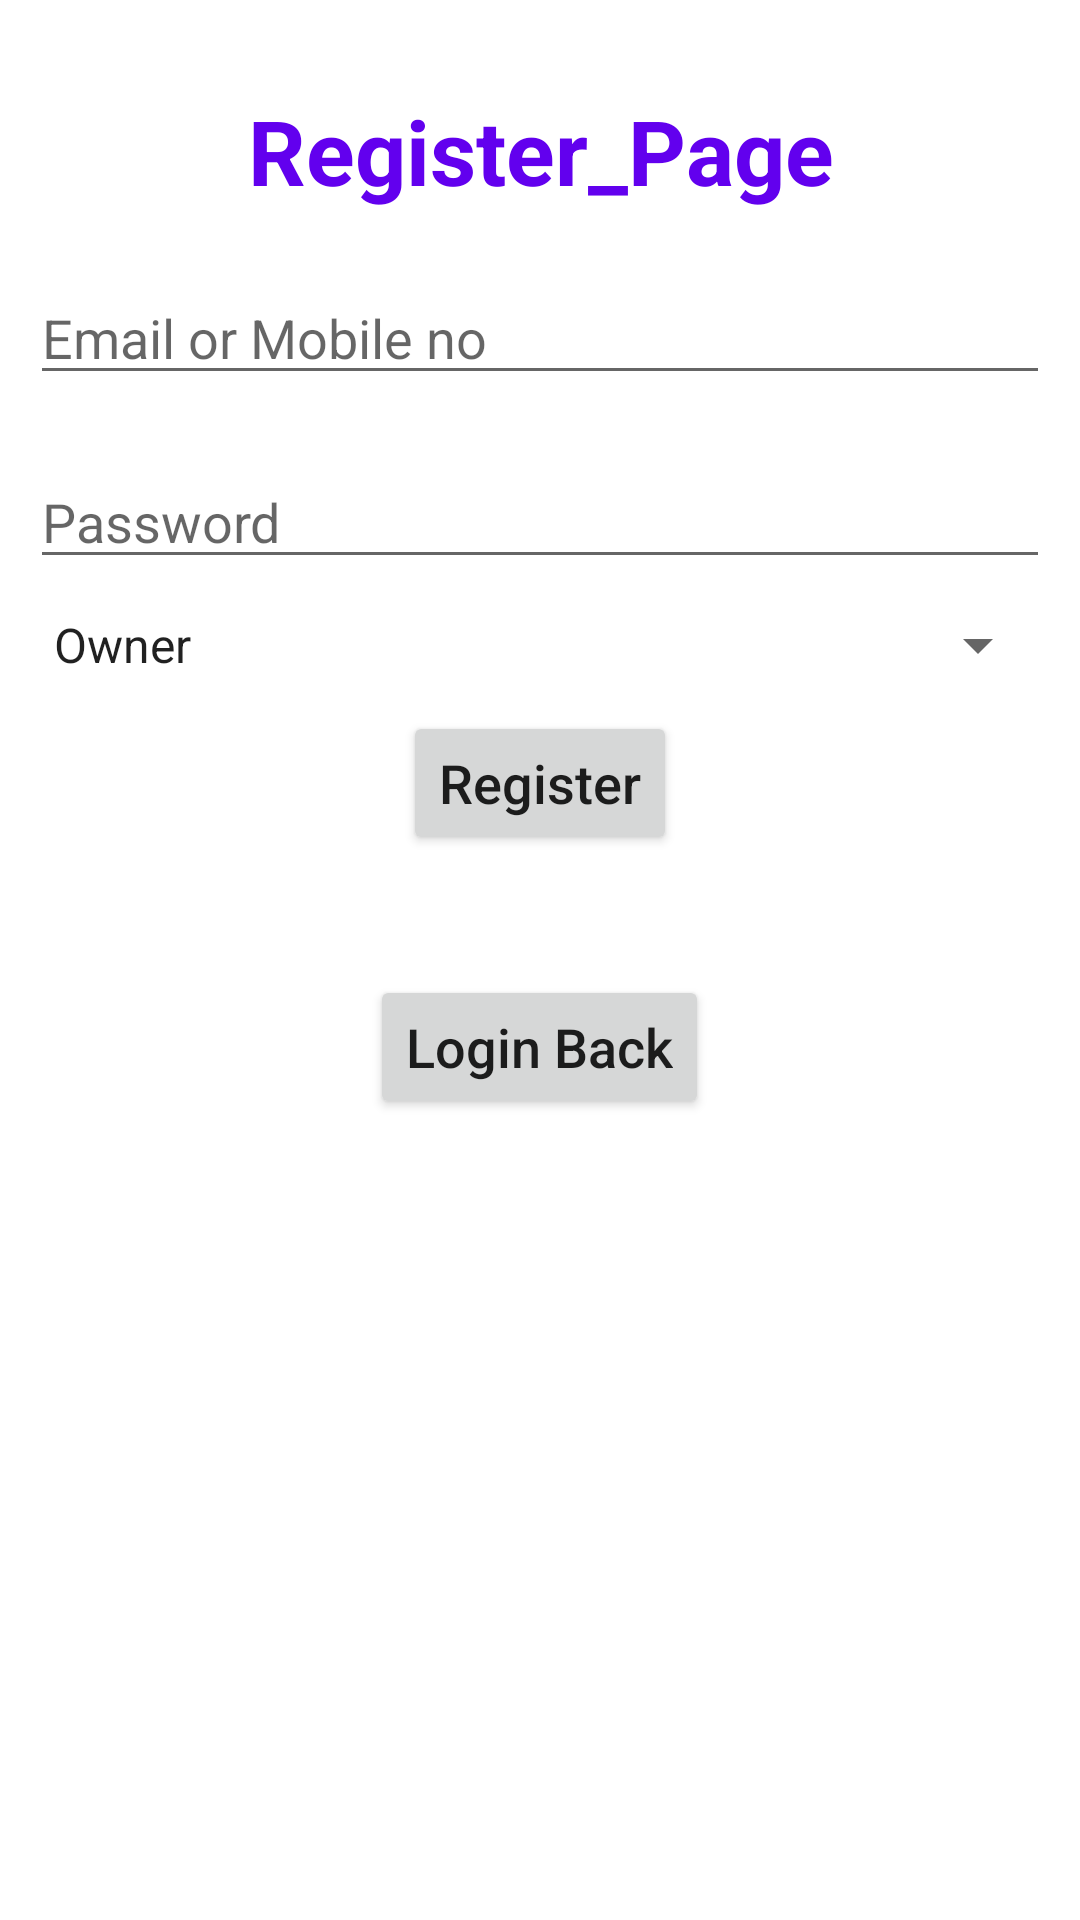

Produce the Android XML layout that renders to this screen, including the resource entries it uses.
<!-- AndroidManifest.xml: application theme Theme.CNGPumpNotifiction -->
<!-- res/layout/fragment_register_page.xml -->
<?xml version="1.0" encoding="utf-8"?>
<RelativeLayout xmlns:android="http://schemas.android.com/apk/res/android"
    xmlns:tools="http://schemas.android.com/tools"
    android:layout_width="wrap_content"
    android:background="@color/white"
    android:layout_height="match_parent"
    tools:context=".register_page">

    <TextView
        android:id="@+id/Register"
        android:layout_width="match_parent"
        android:layout_height="wrap_content"
        android:text="Register_Page"
        android:textStyle="bold"
        android:textColor="@color/purple_500"
        android:textSize="30dp"
        android:layout_marginTop="30dp"
        android:layout_marginLeft="10dp"
        android:layout_marginRight="10dp"
        android:gravity="center"></TextView>


    <EditText
        android:id="@+id/mail"
        android:layout_below="@+id/Register"
        android:layout_marginTop="20dp"
        android:layout_width="match_parent"
        android:layout_height="wrap_content"
        android:layout_marginLeft="10dp"
        android:layout_marginRight="10dp"
        android:hint="Email or Mobile no">

    </EditText>

    <EditText
        android:id="@+id/password"
        android:layout_below="@+id/mail"
        android:layout_marginTop="20dp"
        android:layout_width="match_parent"
        android:layout_height="wrap_content"
        android:layout_marginLeft="10dp"
        android:layout_marginRight="10dp"
        android:hint="Password">

    </EditText>

    <Spinner
        android:id="@+id/spinner"
        android:layout_width="match_parent"
        android:layout_height="wrap_content"
        android:layout_below="@+id/password"
        android:layout_marginStart="10dp"
        android:layout_marginTop="10dp"
        android:layout_marginEnd="10dp"
        android:layout_marginBottom="10dp"
        android:entries="@array/type"></Spinner>

    <Button
        android:id="@+id/login"
        android:layout_below="@+id/spinner"
        android:layout_width="wrap_content"
        android:layout_height="wrap_content"
        android:layout_centerHorizontal="true"
        android:text="Register"
        android:textSize="18dp"
        android:textAllCaps="false"></Button>

    <Button
        android:layout_marginTop="40dp"
        android:id="@+id/register"
        android:layout_below="@+id/login"
        android:layout_width="wrap_content"
        android:layout_height="wrap_content"
        android:layout_centerHorizontal="true"
        android:text="Login Back"
        android:textSize="18dp"
        android:textAllCaps="false"></Button>



</RelativeLayout>
<!-- resources referenced by this layout -->
<resources>
  <string-array name="type">
          <item>Owner </item>
          <item>Influncer </item>
          <item>Customer</item>
  
      </string-array>
  <style name="Theme.CNGPumpNotifiction" parent="Theme.MaterialComponents.DayNight.DarkActionBar">
          
          <item name="colorPrimary">@color/purple_500</item>
          <item name="colorPrimaryVariant">@color/purple_700</item>
          <item name="colorOnPrimary">@color/white</item>
          
          <item name="colorSecondary">@color/teal_200</item>
          <item name="colorSecondaryVariant">@color/teal_700</item>
          <item name="colorOnSecondary">@color/black</item>
          
          <item name="android:statusBarColor">?attr/colorPrimaryVariant</item>
          
      </style>
  <!-- not gathered from this repository: default colours our renderer supplied (Android Studio template values) -->
  <color name="purple_500">#FF6200EE</color>
  <color name="purple_700">#FF3700B3</color>
  <color name="teal_200">#FF03DAC5</color>
  <color name="teal_700">#FF018786</color>
  <color name="black">#FF000000</color>
  <color name="white">#FFFFFFFF</color>
</resources>
